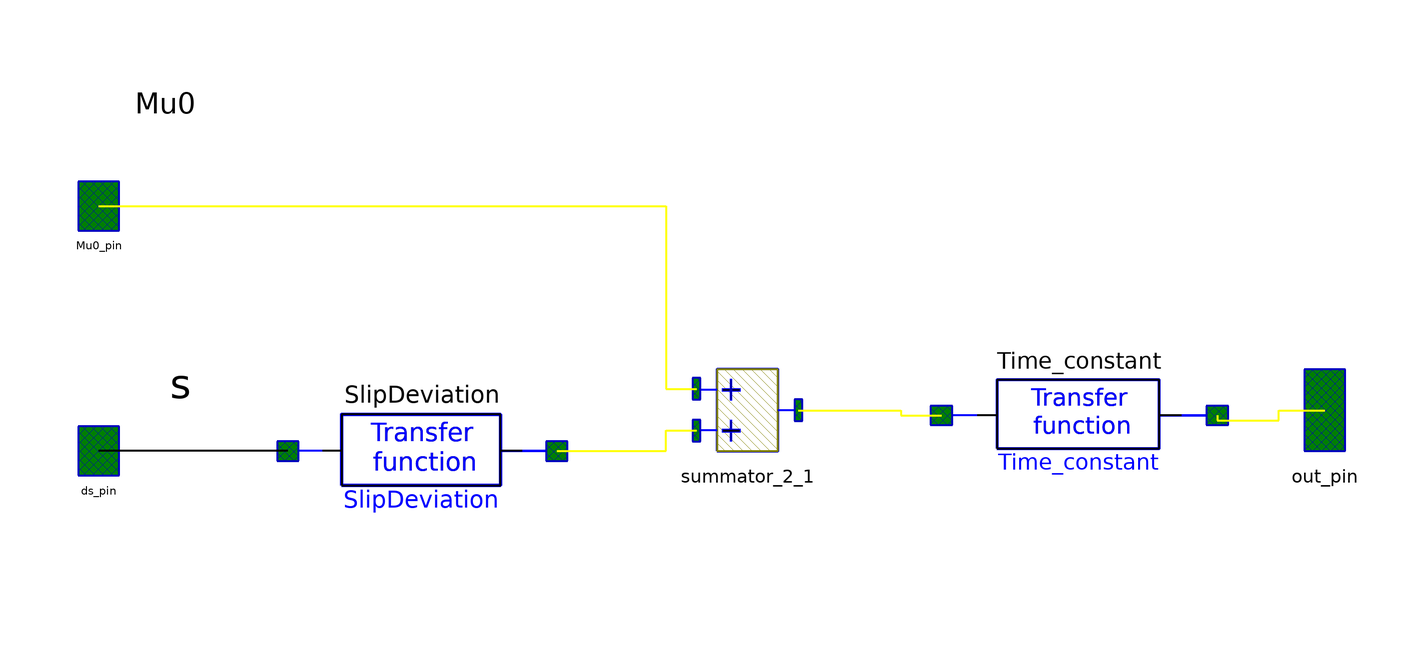

The component connection diagram of the Modelica model below, drawn from its own Placement and Line annotations.

model ASR_Regulator_

      parameter Real Sigma=0.0475 "Slip deviation control coefficient";
      parameter Real Tauc=0.15 "Slip deviation time constant";

      Excitation_systems.Logic.Transfer_Function SlipDeviation(b={-1/Sigma},
          a={1})      annotation (extent=[-74,57.3333; -27.3333,104],
          Placement(transformation(extent={{-64,-32},{-11.3333,16}}, rotation
              =0)));
      OMLET.Interfaces.Signal_pin ds_pin annotation (
        extent=[-96,64; -86,76],
        layer="icon",
        Placement(transformation(extent={{-106,-14},{-96,-2}}, rotation=0),
            iconTransformation(extent={{-106,-14},{-96,-2}})));
      OMLET.Interfaces.Signal_pin out_pin annotation (
        extent=[86,2; 96,22],
        layer="icon",
        Placement(transformation(extent={{134,-10},{144,10}}, rotation=0),
            iconTransformation(extent={{134,-10},{144,10}})));

      Excitation_systems.Logic.Transfer_Function Time_constant(b={1}, a={Tauc,
            1})
        annotation (Placement(transformation(extent={{64,-24},{118,22}})));
      Interfaces.Signal_pin       Mu0_pin
                                         annotation (
        extent=[-96,64; -86,76],
        layer="icon",
        Placement(transformation(extent={{-106,34},{-96,46}},rotation=0),
            iconTransformation(extent={{-106,32},{-96,44}})));
      Excitation_systems.Logic.Summator_2 summator_2_1
        annotation (Placement(transformation(extent={{16,-10},{36,10}})));
    equation

      connect(SlipDeviation.inp,ds_pin)  annotation (points=[-69.8,80.6667; -91,70],
          Line(points={{-64,-8},{-101,-8}},                   thickness=0.5));

      connect(Time_constant.out, out_pin) annotation (Line(
          points={{118,-1},{118,-2},{130,-2},{130,0},{139,0}},
          color={255,255,0},
          thickness=0.5));
      connect(Mu0_pin, summator_2_1.inp1) annotation (Line(
          points={{-101,40},{10,40},{10,4.2},{16,4.2}},
          color={255,255,0},
          thickness=0.5));
      connect(SlipDeviation.out, summator_2_1.inp2) annotation (Line(
          points={{-11.3333,-8},{10,-8},{10,-4},{16,-4}},
          color={255,255,0},
          thickness=0.5));
      connect(summator_2_1.out, Time_constant.inp) annotation (Line(
          points={{36,0},{56,0},{56,-1},{64,-1}},
          color={255,255,0},
          thickness=0.5));
      annotation (
        Coordsys(
          extent=[-100, -100; 100, 100],
          grid=[2, 2],
          component=[20, 20]),
        Window(
          x=0.32,
          y=0.06,
          width=0.6,
          height=0.82),
        Icon(
          coordinateSystem(
            preserveAspectRatio=false,
            preserveOrientation=false,
            extent={{-100,-100},{140,100}},
            grid={2,2},
            initialScale=0),
          graphics={
            Rectangle(
              extent={{-68,72},{104,-94}},
              lineColor={0,0,255},
              lineThickness=1),
            Text(extent={{-6,26},{38,-10}},
              textString="Slip",
              textColor={0,0,0}),
            Text(extent={{-14,20},{56,-46}}, textString=
                                                 "regulator"),
            Text(extent={{-64,106},{96,74}},
              textColor={0,0,0},
              textString="%name"),
            Line(
              points={{138,-2},{104,-2}},
              color={0,0,255},
              thickness=1),
            Line(
              points={{-68,-8},{-100,-8}},
              color={0,0,255},
              thickness=1),
            Line(
              points={{-68,38},{-100,38}},
              color={0,0,255},
              thickness=1)},
          Rectangle(extent=[-68, 80; 66, -60], style(thickness=2)),
          Text(extent=[-42, 60; 40, -18], string="Excitation"),
          Text(extent=[-36, 34; 34, -32], string="regulator"),
          Line(points=[-68, 10; -88, 10], style(thickness=2)),
          Line(points=[-68, -20; -88, -20], style(thickness=2)),
          Line(points=[-68, -50; -88, -50], style(thickness=2)),
          Line(points=[-68, 40; -88, 40], style(thickness=2)),
          Line(points=[-68, 70; -88, 70], style(thickness=2)),
          Text(extent=[-84, -62; 76, -94], string="%name"),
          Line(points=[86, 12; 66, 12], style(thickness=2))),
        Diagram(coordinateSystem(extent={{-100,-100},{140,100}}), graphics={
            Text(
              extent={{-90,10},{-80,0}},
              textColor={0,0,0},
              textString="s"),
            Text(
              extent={{-94,66},{-82,54}},
              textColor={0,0,0},
              textString="Mu0")}),
        Documentation(info="<html>
<p>Automatic Slip Regulator (ASR) model. </p>
<p>Модель автоматического регулятора скольжения. </p>
</html>"));
    end ASR_Regulator_;